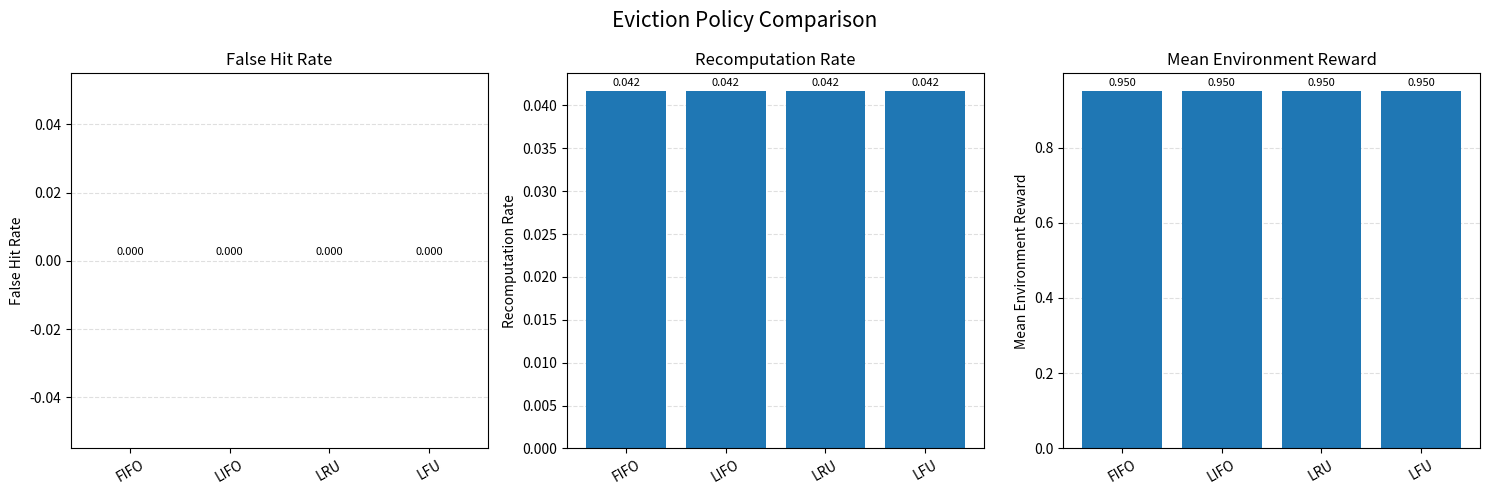
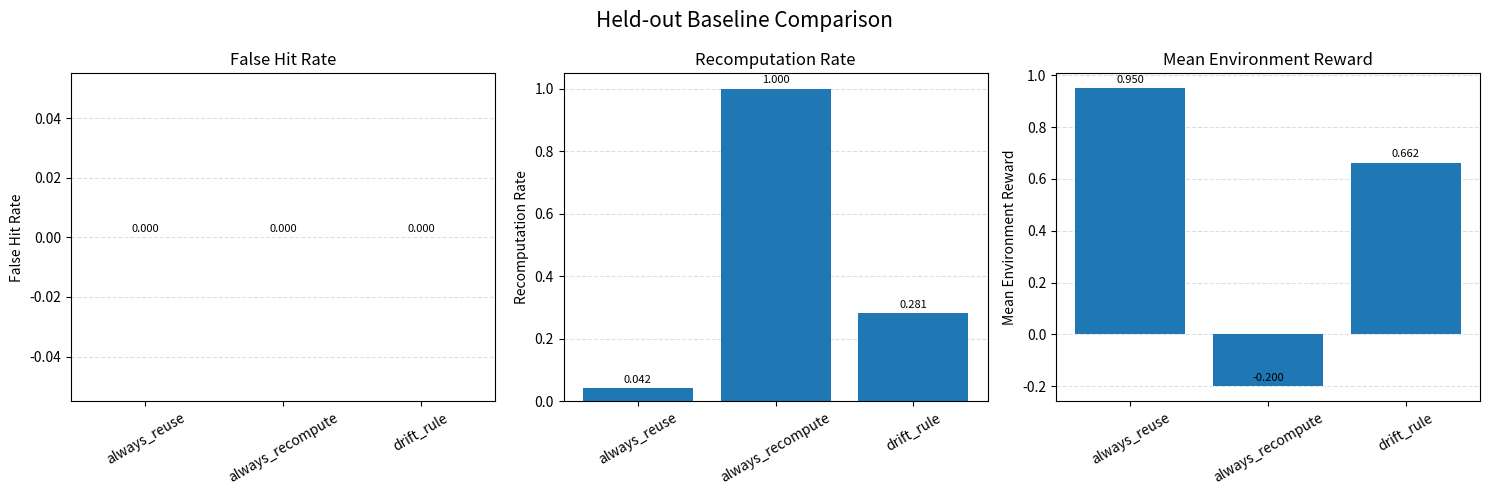

Write the Python code that produced these figures, in order.

import matplotlib.pyplot as plt
from pathlib import Path

# Hardcoded benchmark results

eviction_results = {
    "FIFO": {
        "false_hit_rate": 0.0,
        "recomputation_rate": 0.0416667,
        "mean_environment_reward": 0.95
    },
    "LIFO": {
        "false_hit_rate": 0.0,
        "recomputation_rate": 0.0416667,
        "mean_environment_reward": 0.95
    },
    "LRU": {
        "false_hit_rate": 0.0,
        "recomputation_rate": 0.0416667,
        "mean_environment_reward": 0.95
},
    "LFU": {
        "false_hit_rate": 0.0,
        "recomputation_rate": 0.0416667,
        "mean_environment_reward": 0.95
    }
}

held_out_results = {
    "always_reuse": {
        "false_hit_rate": 0.0,
        "recomputation_rate": 0.0416667,
        "mean_environment_reward": 0.95
    },
    "always_recompute": {
        "false_hit_rate": 0.0,
        "recomputation_rate": 1.0,
        "mean_environment_reward": -0.2
    },
    "drift_rule": {
        "false_hit_rate": 0.0,
        "recomputation_rate": 0.28125,
        "mean_environment_reward": 0.6625
    }
}

# Graph settings
metrics = [
    ("false_hit_rate", "False Hit Rate"),
    ("recomputation_rate", "Recomputation Rate"),
    ("mean_environment_reward", "Mean Environment Reward")
]

output_dir = Path("benchmark/graphs")
output_dir.mkdir(parents=True, exist_ok=True)


def plot_results(results, title, filename):
    methods = list(results.keys())

    fig, axes = plt.subplots(1, 3, figsize=(15, 5))
    fig.suptitle(title, fontsize=15)

    for ax, (metric, label) in zip(axes, metrics):
        values = [results[method][metric] for method in methods]

        bars = ax.bar(methods, values)

        ax.set_title(label)
        ax.set_ylabel(label)
        ax.tick_params(axis="x", rotation=30)
        ax.grid(axis="y", linestyle="--", alpha=0.4)
        ax.set_axisbelow(True)

        for bar, value in zip(bars, values):
            ax.annotate(
                f"{value:.3f}",
                (bar.get_x() + bar.get_width() / 2, bar.get_height()),
                xytext=(0, 4),
                textcoords="offset points",
                ha="center",
                fontsize=8
            )

    fig.tight_layout()
    filepath = output_dir / filename
    fig.savefig(filepath, dpi=200, bbox_inches="tight")
    plt.close(fig)

    print(f"Saved: {filepath}")


# Generate both graphs
plot_results(
    eviction_results,
    "Eviction Policy Comparison",
    "eviction_policy_comparison.png"
)

plot_results(
    held_out_results,
    "Held-out Baseline Comparison",
    "baseline_comparison.png"
)

print("All graphs generated successfully!")
